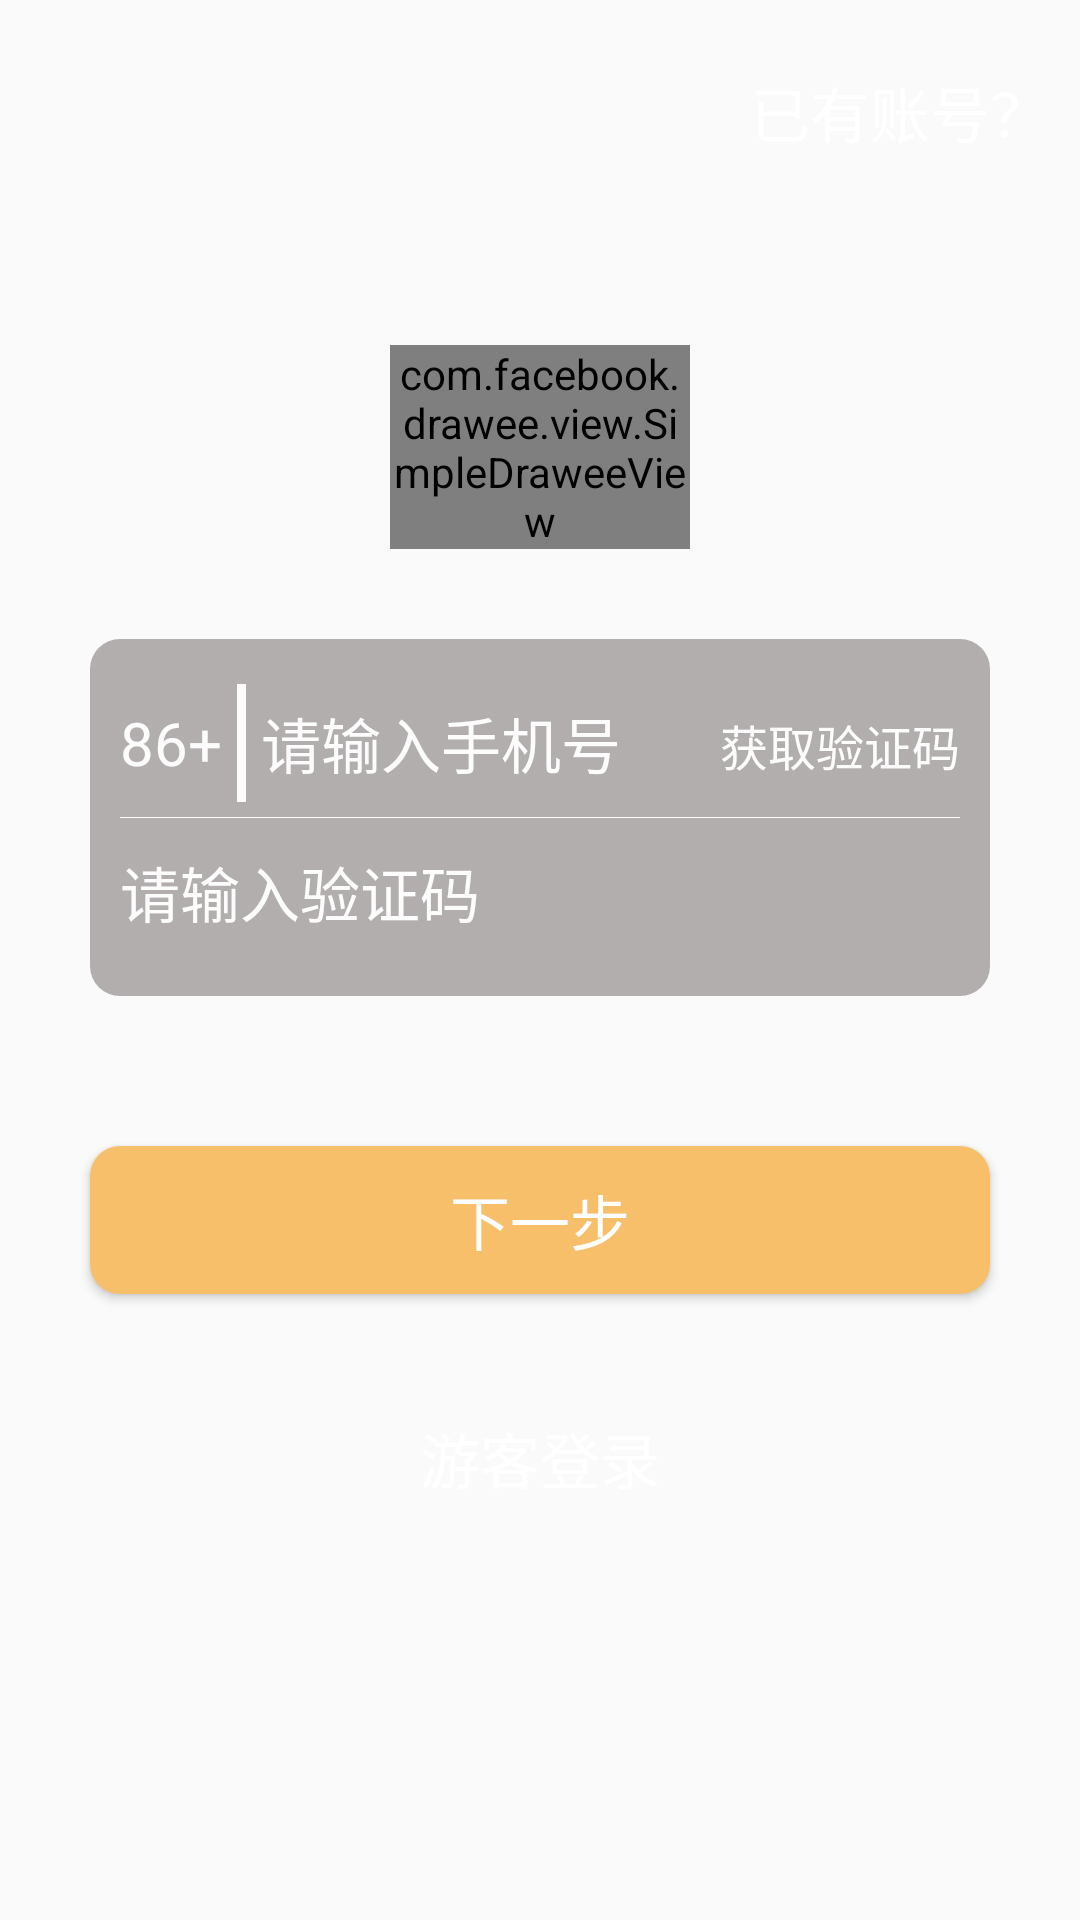

Layout XML and referenced resources for this Android screen:
<!-- AndroidManifest.xml: application theme AppTheme -->
<!-- res/layout/activity_forget.xml -->
<?xml version="1.0" encoding="utf-8"?>
<LinearLayout xmlns:android="http://schemas.android.com/apk/res/android"
    xmlns:fresco="http://schemas.android.com/apk/res-auto"
    xmlns:tools="http://schemas.android.com/tools"
    android:layout_width="match_parent"
    android:layout_height="match_parent"
    android:background="@drawable/raw_1500974387"
    android:orientation="vertical"
    tools:context="com.bwie.quarterhour.activity.ForgetActivity">

    <RelativeLayout
        android:layout_width="match_parent"
        android:layout_height="wrap_content"
        android:layout_marginTop="10dp"
        android:padding="10dp">

        <ImageView
            android:id="@+id/forget_back"
            android:layout_width="35dp"
            android:layout_height="35dp"
            android:layout_centerVertical="true"
            android:scaleType="centerInside"
            android:src="@drawable/left_white" />

        <TextView
            android:id="@+id/hasUser"
            android:layout_width="wrap_content"
            android:layout_height="wrap_content"
            android:layout_alignParentRight="true"
            android:layout_centerVertical="true"
            android:text="已有账号？"
            android:textColor="@color/white"
            android:textSize="20sp" />
    </RelativeLayout>

    <com.facebook.drawee.view.SimpleDraweeView
        android:id="@+id/forget_logo"
        android:layout_width="100dp"
        android:layout_height="wrap_content"
        android:layout_gravity="center_horizontal"
        android:layout_marginTop="50dp"
        android:scaleType="centerInside"
        fresco:roundedCornerRadius="10dp"
        fresco:viewAspectRatio="1" />

    <LinearLayout
        android:layout_width="match_parent"
        android:layout_height="wrap_content"
        android:layout_margin="30dp"
        android:alpha="0.5"
        android:background="@drawable/bg_shape"
        android:orientation="vertical"
        android:padding="10dp">

        <LinearLayout
            android:layout_width="match_parent"
            android:layout_height="wrap_content"
            android:orientation="horizontal">

            <TextView
                android:layout_width="wrap_content"
                android:layout_height="wrap_content"
                android:text="86+"
                android:textColor="@color/white"
                android:textSize="20sp" />

            <View
                android:layout_width="3dp"
                android:layout_height="match_parent"
                android:layout_margin="5dp"
                android:background="@color/white" />

            <EditText
                android:id="@+id/forget_user"
                android:layout_width="match_parent"
                android:layout_height="wrap_content"
                android:layout_weight="1"
                android:background="@null"
                android:hint="请输入手机号"
                android:maxHeight="50dp"
                android:maxLines="16"
                android:paddingBottom="10dip"
                android:paddingTop="10dip"
                android:singleLine="true"
                android:textColor="@color/white"
                android:textColorHint="@color/white"
                android:textSize="20sp" />

            <TextView
                android:id="@+id/getCode"
                android:layout_width="wrap_content"
                android:layout_height="wrap_content"
                android:text="获取验证码"
                android:textColor="@color/white"
                android:textSize="16sp" />
        </LinearLayout>

        <View
            android:layout_width="match_parent"
            android:layout_height="0.2dp"
            android:background="@color/white" />

        <EditText
            android:id="@+id/code"
            android:layout_width="match_parent"
            android:layout_height="wrap_content"
            android:background="@null"
            android:hint="请输入验证码"
            android:maxHeight="50dp"
            android:maxLines="12"
            android:paddingBottom="10dip"
            android:paddingTop="10dip"
            android:singleLine="true"
            android:textColor="@color/white"
            android:textColorHint="@color/white"
            android:textSize="20sp" />
    </LinearLayout>

    <Button
        android:id="@+id/doNext"
        android:layout_width="match_parent"
        android:layout_height="wrap_content"
        android:layout_marginLeft="30dp"
        android:layout_marginRight="30dp"
        android:layout_marginTop="20dp"
        android:background="@drawable/login_bg"
        android:text="下一步"
        android:textColor="@color/white"
        android:textSize="20sp" />

    <TextView
        android:id="@+id/notLogin"
        android:layout_width="wrap_content"
        android:layout_height="wrap_content"
        android:layout_gravity="center_horizontal"
        android:layout_marginTop="40dp"
        android:text="游客登录"
        android:textColor="@color/white"
        android:textSize="20sp" />
</LinearLayout>
<!-- resources referenced by this layout -->
<resources>
  <color name="white">#ffffff</color>
  <!-- drawable bg_shape (drawable) -->
  <?xml version="1.0" encoding="utf-8"?>
  <shape xmlns:android="http://schemas.android.com/apk/res/android"
      android:shape="rectangle">
      <solid android:color="#6B6261" />
      <corners android:radius="10dp" />
      <padding
          android:bottom="10dp"
          android:left="10dp"
          android:right="10dp"
          android:top="10dp" />
  </shape>
  <!-- drawable login_bg (drawable) -->
  <?xml version="1.0" encoding="utf-8"?>
  <shape xmlns:android="http://schemas.android.com/apk/res/android"
      android:shape="rectangle">
      <solid android:color="#F7BF6A" />
      <corners android:radius="10dp" />
      <padding
          android:bottom="10dp"
          android:left="10dp"
          android:right="10dp"
          android:top="10dp" />
  </shape>
  <style name="AppTheme" parent="Theme.AppCompat.Light.NoActionBar">
          
          <item name="colorPrimary">@color/colorPrimary</item>
          <item name="colorPrimaryDark">@color/colorPrimary</item>
          <item name="colorAccent">@color/colorAccent</item>
      </style>
  <color name="colorPrimary">#03A9F4</color>
  <color name="colorAccent">#FF4081</color>
</resources>
